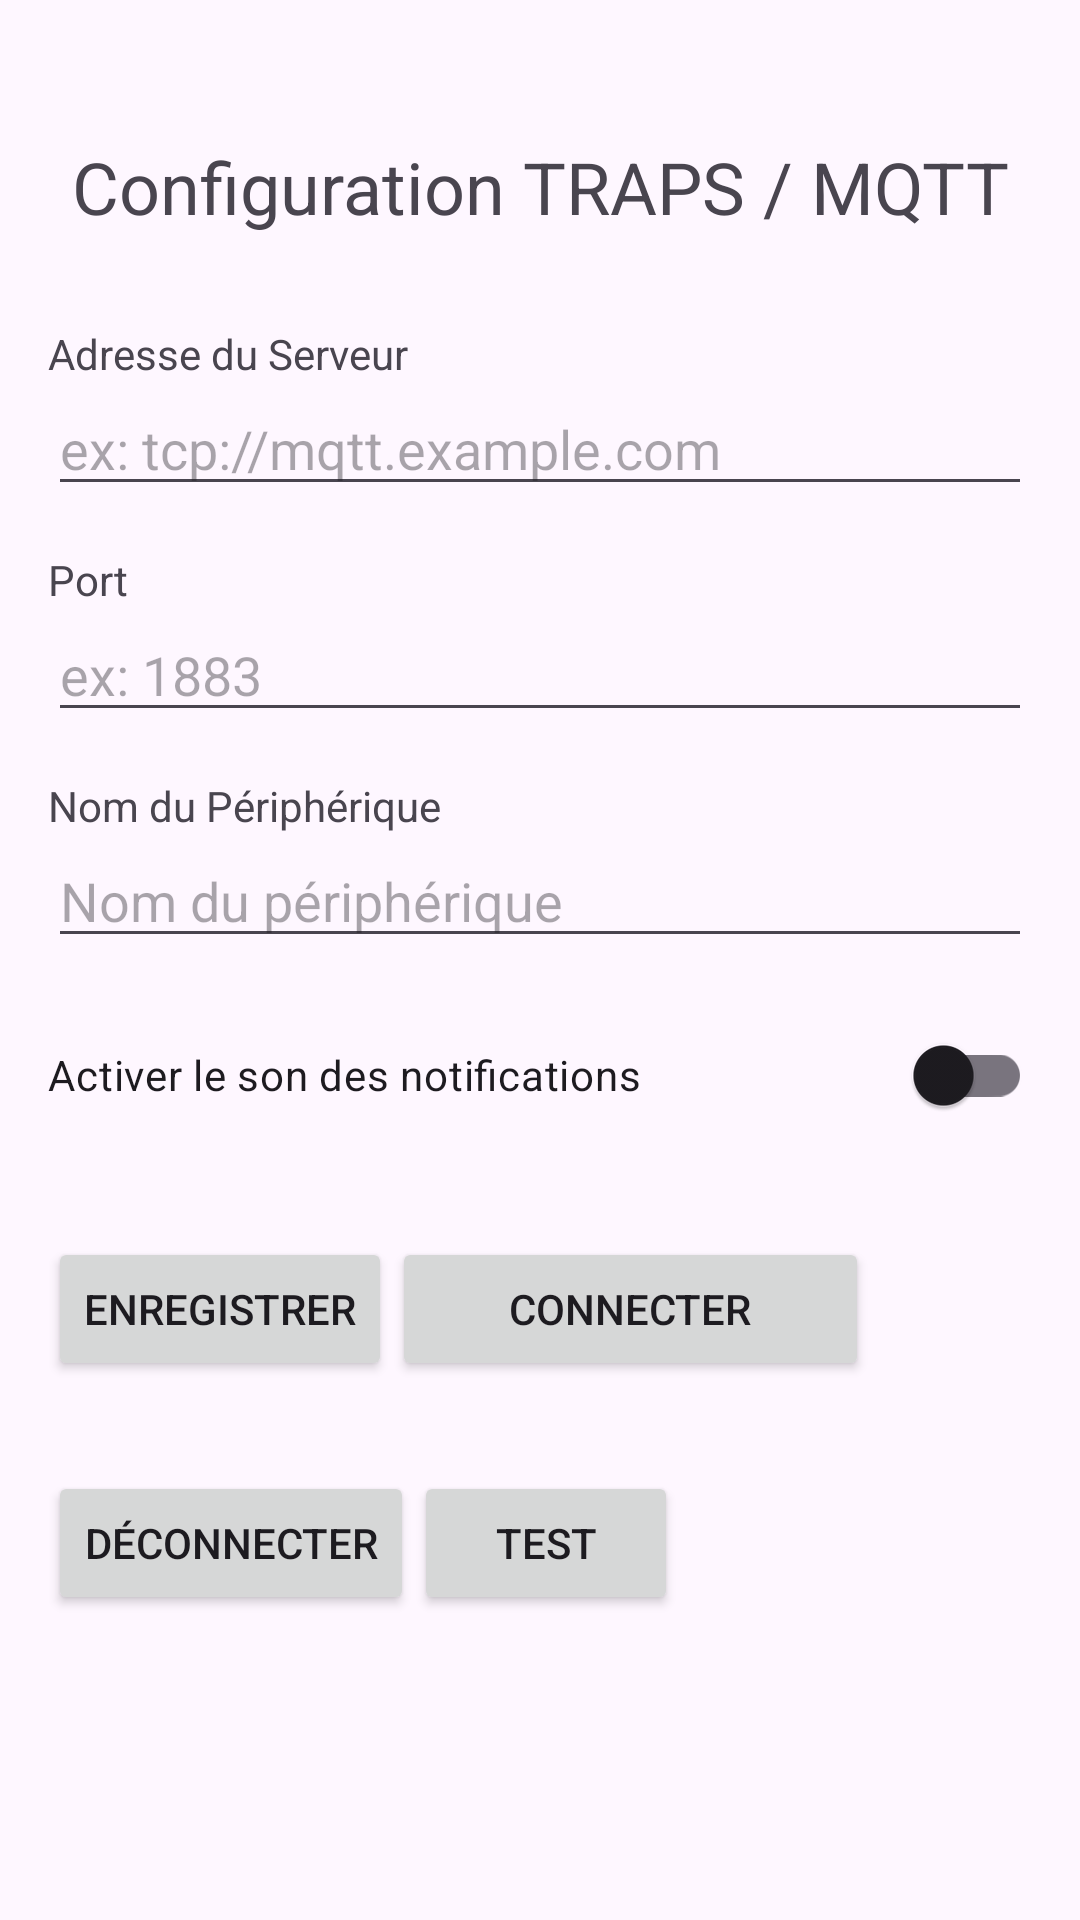

Write the Android layout XML for this screen, with the resource values it uses.
<!-- AndroidManifest.xml: application theme Theme.TestTraps -->
<!-- res/layout/activity_main.xml -->
<LinearLayout
    xmlns:android="http://schemas.android.com/apk/res/android"
    android:layout_width="match_parent"
    android:layout_height="match_parent"
    android:orientation="vertical"
    android:padding="16dp">

    <ScrollView
        android:layout_width="match_parent"
        android:layout_height="match_parent">

        <LinearLayout
            android:layout_width="match_parent"
            android:layout_height="wrap_content"
            android:orientation="vertical">

            <TextView

                android:id="@+id/title"
                android:layout_width="match_parent"
                android:layout_height="wrap_content"
                android:text="@string/first_page_title"
                android:textAlignment="center"
                android:textSize="24sp"
                android:layout_marginBottom="30dp"
                android:layout_marginTop="30dp"
                />


            <TextView
                android:layout_width="wrap_content"
                android:layout_height="wrap_content"
                android:text="@string/server_host_label"/>

            <EditText
                android:id="@+id/serverHost"
                android:layout_width="match_parent"
                android:layout_height="wrap_content"
                android:hint="@string/server_host_hint"
                android:layout_marginBottom="15dp" />

            <TextView
                android:layout_width="wrap_content"
                android:layout_height="wrap_content"
                android:text="@string/server_port_label" />

            <EditText
                android:id="@+id/serverPort"
                android:layout_width="match_parent"
                android:layout_height="wrap_content"
                android:hint="@string/server_port_hint"
                android:inputType="number"
                android:layout_marginBottom="15dp" />

            <TextView
                android:layout_width="wrap_content"
                android:layout_height="wrap_content"
                android:text="@string/device_name_label" />

            <EditText
                android:id="@+id/deviceName"
                android:layout_width="match_parent"
                android:layout_height="wrap_content"
                android:hint="@string/device_name_hint"
                android:layout_marginBottom="15dp" />

            <androidx.appcompat.widget.SwitchCompat
                android:id="@+id/toogleNotifSound"
                android:layout_width="match_parent"
                android:layout_height="wrap_content"
                android:text="@string/toogle_notif_sound_text"/>





















        <LinearLayout
            android:layout_width="match_parent"
            android:layout_height="match_parent"

            android:layout_marginTop="30dp"
            android:orientation="horizontal">
            <Button
                android:id="@+id/saveButton"
                android:layout_width="wrap_content"
                android:layout_height="match_parent"
                android:text="@string/save_btn_text" />

            <Button
                android:id="@+id/connectButton"
                android:layout_width="159dp"
                android:layout_height="wrap_content"
                android:text="@string/connect_btn_text" />
        </LinearLayout>

            <LinearLayout
                android:layout_width="match_parent"
                android:layout_height="match_parent"
                android:layout_marginTop="30dp"
                android:orientation="horizontal">


                <Button
                    android:id="@+id/disconnectButton"
                    android:layout_width="wrap_content"
                    android:layout_height="wrap_content"

                    android:text="@string/disconnect_btn_text"
                    android:textColorLink="#673AB7" />

                <Button
                    android:id="@+id/testNotifButton"
                    android:layout_width="wrap_content"
                    android:layout_height="wrap_content"
                    android:layout_gravity="center_horizontal"
                    android:text="@string/test_notif_btn_text" />

            </LinearLayout>



        </LinearLayout>
    </ScrollView>


</LinearLayout>
<!-- resources referenced by this layout -->
<resources>
  <string name="connect_btn_text">Connecter</string>
  <string name="device_name_hint">Nom du périphérique</string>
  <string name="device_name_label">Nom du Périphérique</string>
  <string name="disconnect_btn_text">Déconnecter</string>
  <string name="first_page_title">Configuration TRAPS / MQTT</string>
  <string name="save_btn_text">Enregistrer</string>
  <string name="server_host_hint">ex: tcp://mqtt.example.com</string>
  <string name="server_host_label">Adresse du Serveur</string>
  <string name="server_port_hint">ex: 1883</string>
  <string name="server_port_label">Port</string>
  <string name="test_notif_btn_text">Test</string>
  <string name="toogle_notif_sound_text">Activer le son des notifications</string>
  <string name="toogle_send_stats_text">Activer l\'envoi des statistiques</string>
  <style name="Theme.TestTraps" parent="Base.Theme.TestTraps" />
  <style name="Base.Theme.TestTraps" parent="Theme.Material3.DayNight.NoActionBar">
          
          
      </style>
</resources>
